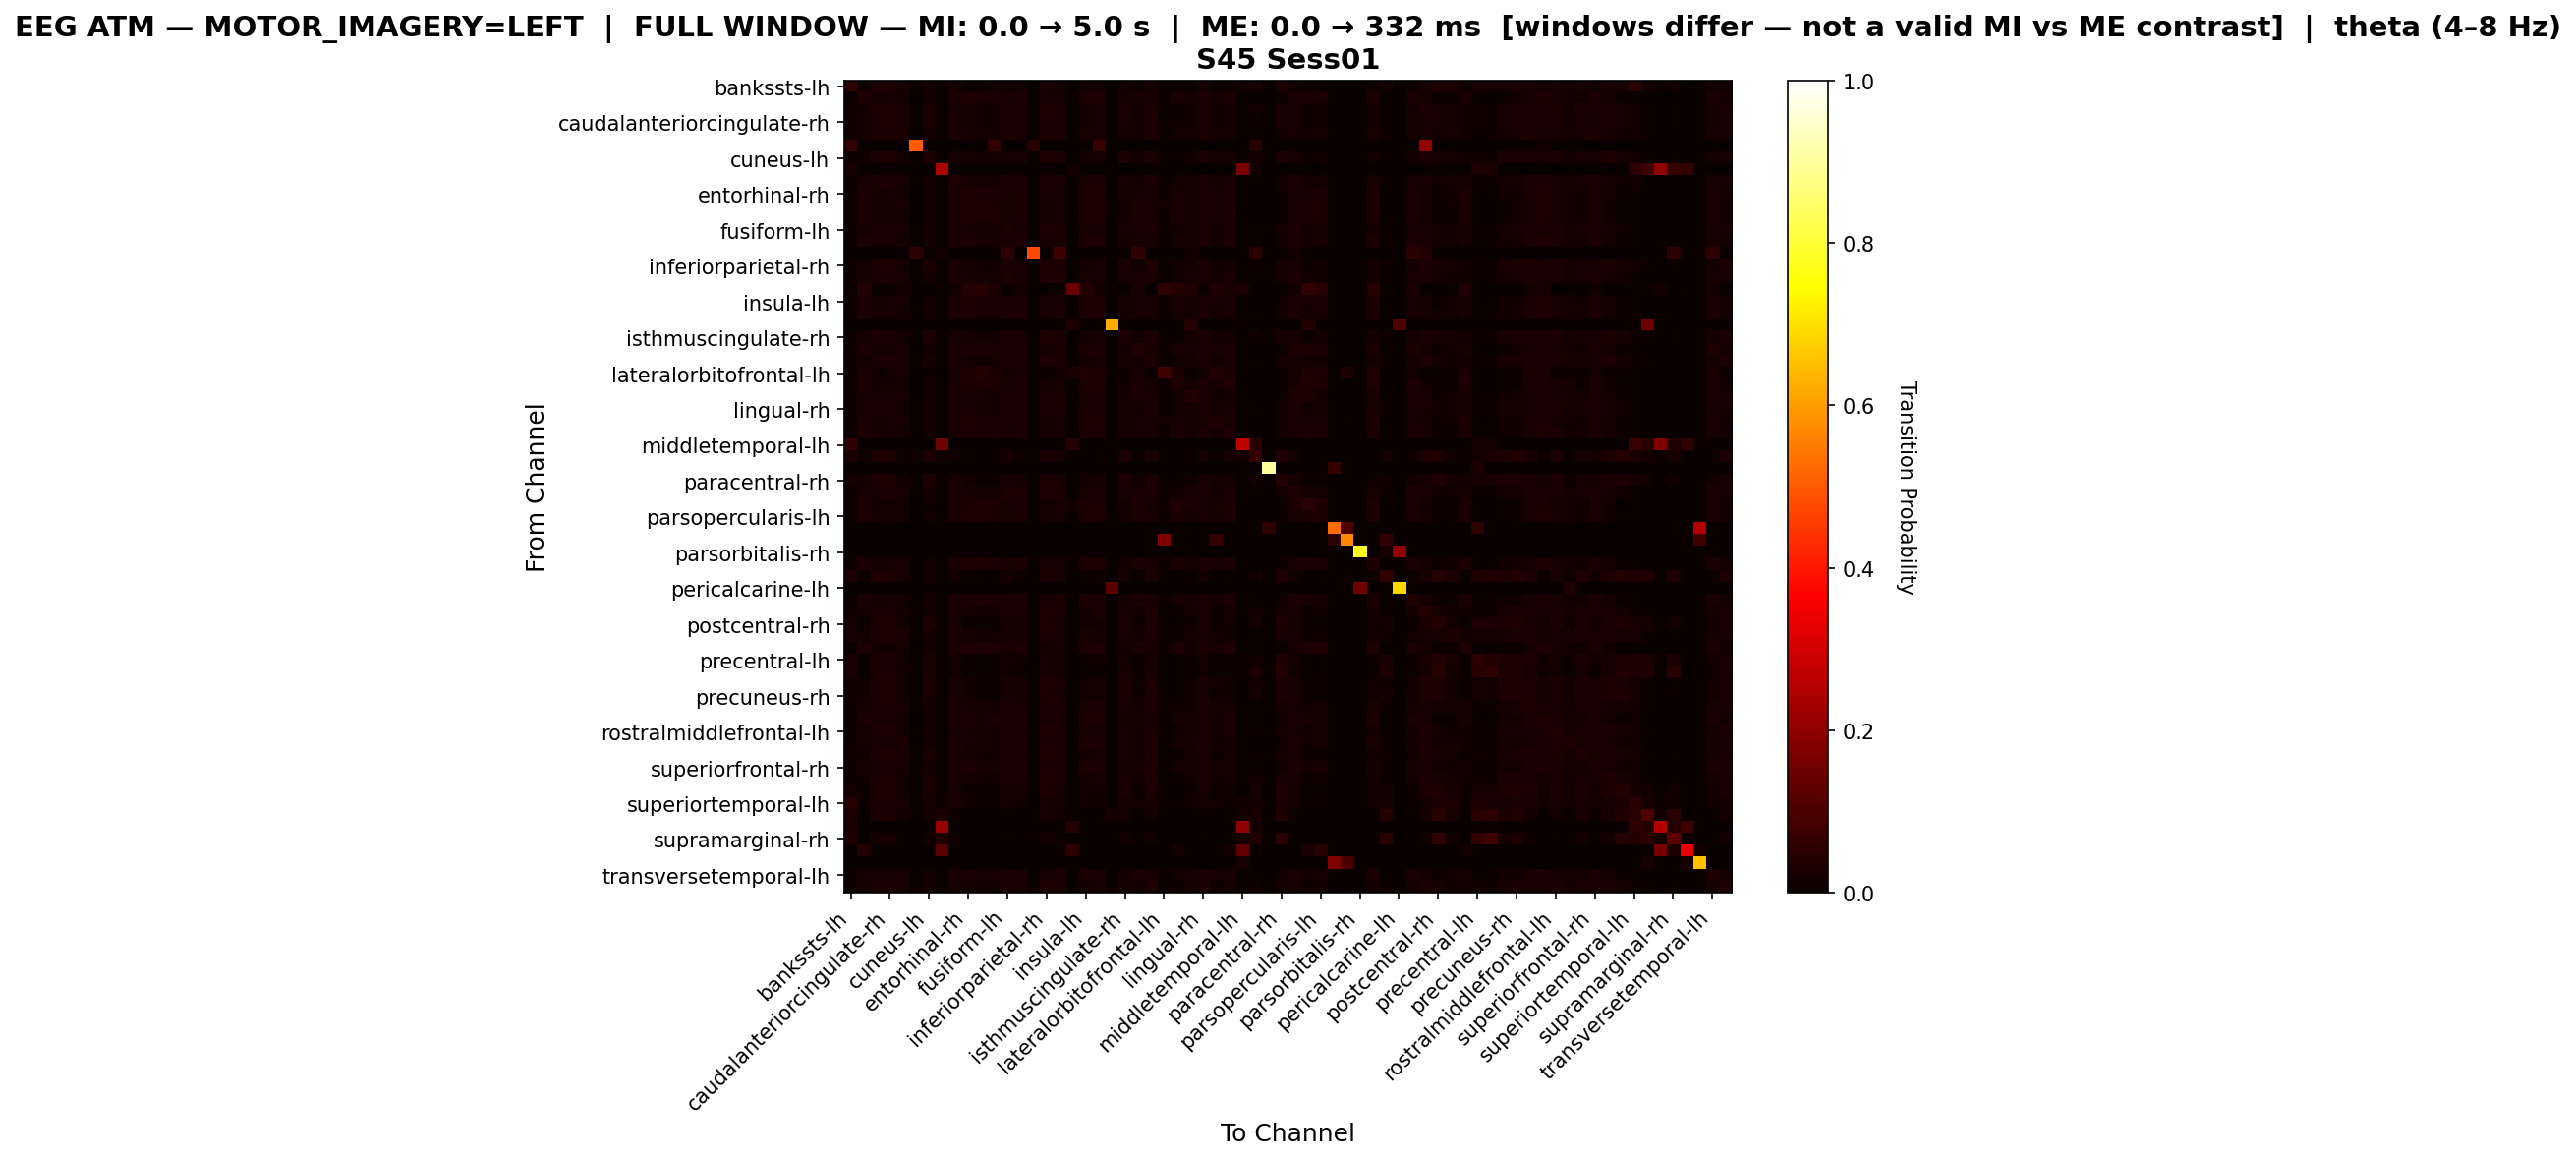

Values plotted in this chart, from the file beside it:
, bankssts-lh, bankssts-rh, caudalanteriorcingulate-lh, caudalanteriorcingulate-rh, caudalmiddlefrontal-lh, caudalmiddlefrontal-rh, cuneus-lh, cuneus-rh, entorhinal-lh, entorhinal-rh, frontalpole-lh, frontalpole-rh, fusiform-lh, fusiform-rh, inferiorparietal-lh, inferiorparietal-rh, inferiortemporal-lh, inferiortemporal-rh, insula-lh, insula-rh, isthmuscingulate-lh, isthmuscingulate-rh, lateraloccipital-lh
bankssts-lh, 0.05779, 0.009348, 0.02833, 0.0238, 0.02096, 0.003966, 0.01615, 0.005382, 0.01926, 0.01133, 0.009348, 0.01218, 0.01785, 0.01246, 0.0, 0.02011, 0.01756, 0.0008499, 0.01331, 0.01303, 0.0, 0.0153, 0.01076
bankssts-rh, 0.005203, 0.03185, 0.01845, 0.02018, 0.0175, 0.0, 0.01387, 0.0, 0.02428, 0.02885, 0.02649, 0.02712, 0.02239, 0.02838, 0.0, 0.02018, 0.02223, 0.005833, 0.02712, 0.02806, 0.0, 0.01671, 0.02207
caudalanteriorcingulate-lh, 0.01435, 0.01533, 0.03222, 0.02856, 0.01956, 0.0, 0.02195, 0.0, 0.02307, 0.01674, 0.01308, 0.01477, 0.02349, 0.01984, 0.0, 0.028, 0.0242, 0.0001407, 0.01716, 0.01956, 0.0, 0.02378, 0.01351
caudalanteriorcingulate-rh, 0.01208, 0.01648, 0.02856, 0.02966, 0.02046, 0.0, 0.02087, 0.0, 0.02403, 0.01785, 0.01428, 0.01483, 0.02444, 0.02087, 0.0, 0.02677, 0.02472, 0.0009611, 0.01826, 0.0206, 0.0, 0.02252, 0.01469
caudalmiddlefrontal-lh, 0.01309, 0.01829, 0.02417, 0.02551, 0.02752, 0.0, 0.01561, 0.0, 0.02685, 0.02165, 0.0188, 0.01812, 0.02517, 0.02282, 0.0, 0.024, 0.02417, 0.002349, 0.02299, 0.02299, 0.0, 0.01863, 0.0188
caudalmiddlefrontal-rh, 0.0598, 0.0, 0.0, 0.0, 0.0, 0.5017, 0.0, 0.0, 0.0, 0.0, 0.0, 0.05648, 0.0, 0.0, 0.04651, 0.0, 0.0, 0.0, 0.0, 0.07309, 0.0, 0.0, 0.0
cuneus-lh, 0.01065, 0.01532, 0.02914, 0.02764, 0.01625, 0.0, 0.02876, 0.0, 0.02223, 0.01681, 0.01233, 0.01419, 0.02335, 0.01999, 0.0, 0.02858, 0.02409, 0.0001868, 0.01606, 0.02017, 0.0, 0.02802, 0.01513
cuneus-rh, 0.02269, 0.0, 0.0, 0.0, 0.0, 0.0, 0.0, 0.2466, 0.0, 0.0, 0.0, 0.0, 0.0, 0.0, 0.003026, 0.0, 0.0, 0.01664, 0.0, 0.0, 0.0, 0.0, 0.0
entorhinal-lh, 0.009837, 0.02022, 0.0235, 0.025, 0.02186, 0.0, 0.01708, 0.0, 0.02801, 0.02186, 0.01831, 0.01886, 0.02596, 0.02459, 0.0, 0.02432, 0.02528, 0.001776, 0.02227, 0.02459, 0.0, 0.01954, 0.01831
entorhinal-rh, 0.00614, 0.02661, 0.01857, 0.02018, 0.01944, 0.0, 0.01404, 0.0, 0.02456, 0.03056, 0.02675, 0.02661, 0.02222, 0.02792, 0.0, 0.02018, 0.02208, 0.005409, 0.02953, 0.02822, 0.0, 0.01667, 0.02339
frontalpole-lh, 0.005532, 0.02833, 0.01693, 0.01878, 0.01978, 0.0, 0.01207, 0.0, 0.02381, 0.03168, 0.03269, 0.029, 0.02112, 0.028, 0.0, 0.01878, 0.02096, 0.007879, 0.03185, 0.02833, 0.0, 0.01509, 0.02481
frontalpole-rh, 0.007319, 0.0283, 0.01871, 0.01887, 0.01838, 0.00244, 0.01334, 0.0, 0.02375, 0.02977, 0.02781, 0.03448, 0.02115, 0.02798, 0.0, 0.01887, 0.02098, 0.004717, 0.02863, 0.0283, 0.0, 0.01529, 0.02456
fusiform-lh, 0.009281, 0.01856, 0.02424, 0.02563, 0.02106, 0.0, 0.01815, 0.0, 0.02577, 0.01995, 0.01635, 0.0169, 0.03048, 0.02299, 0.002216, 0.02466, 0.03006, 0.001108, 0.02036, 0.02272, 0.0, 0.02064, 0.02078
fusiform-rh, 0.006679, 0.02421, 0.02073, 0.02226, 0.0192, 0.0, 0.01572, 0.0, 0.02546, 0.02574, 0.02226, 0.02282, 0.02421, 0.02894, 0.0, 0.02226, 0.02407, 0.002365, 0.02588, 0.02741, 0.0, 0.01823, 0.02157
inferiorparietal-lh, 0.0, 0.0, 0.0, 0.0, 0.0, 0.05283, 0.0, 0.01509, 0.0, 0.0, 0.0, 0.0, 0.05283, 0.0, 0.4755, 0.0, 0.07547, 0.0, 0.0, 0.0, 0.0, 0.0, 0.06038
inferiorparietal-rh, 0.01014, 0.01666, 0.02805, 0.02708, 0.0193, 0.0, 0.02111, 0.0, 0.02388, 0.01805, 0.01444, 0.015, 0.02388, 0.02111, 0.0, 0.02958, 0.02513, 0.0, 0.01847, 0.02083, 0.0, 0.02402, 0.01486
inferiortemporal-lh, 0.009023, 0.01818, 0.02461, 0.02515, 0.01969, 0.0, 0.01846, 0.0, 0.02515, 0.01955, 0.01599, 0.01654, 0.02939, 0.02256, 0.003008, 0.02556, 0.03172, 0.0006835, 0.01996, 0.02228, 0.0, 0.02092, 0.02078
inferiortemporal-rh, 0.004149, 0.03568, 0.00249, 0.007469, 0.01328, 0.0, 0.00249, 0.007469, 0.01245, 0.03568, 0.04398, 0.02905, 0.009129, 0.01743, 0.0, 0.0008299, 0.007469, 0.1436, 0.03568, 0.01743, 0.004979, 0.0008299, 0.02158
insula-lh, 0.007426, 0.02504, 0.01893, 0.02053, 0.02082, 0.0, 0.0134, 0.0, 0.0249, 0.02941, 0.0265, 0.02563, 0.02257, 0.02723, 0.0, 0.02053, 0.02242, 0.005387, 0.03072, 0.02752, 0.0, 0.01602, 0.02315
insula-rh, 0.006729, 0.02362, 0.02019, 0.0217, 0.01936, 0.003021, 0.01566, 0.0, 0.02568, 0.02568, 0.02225, 0.0228, 0.02362, 0.02746, 0.0, 0.0217, 0.02348, 0.002335, 0.02541, 0.03145, 0.0, 0.01813, 0.02156
isthmuscingulate-lh, 0.0, 0.0, 0.0, 0.0, 0.0, 0.0, 0.0, 0.0, 0.0, 0.0, 0.0, 0.0, 0.0, 0.0, 0.0, 0.0, 0.0, 0.02837, 0.0, 0.0, 0.6241, 0.0, 0.0
isthmuscingulate-rh, 0.009038, 0.0164, 0.02845, 0.02711, 0.01757, 0.0, 0.0251, 0.0, 0.02293, 0.01808, 0.01372, 0.01439, 0.02393, 0.02092, 0.0, 0.02879, 0.0246, 0.0, 0.01741, 0.02109, 0.0, 0.02845, 0.01423
lateraloccipital-lh, 0.00679, 0.02377, 0.01765, 0.01952, 0.01986, 0.0, 0.01477, 0.0, 0.02377, 0.02716, 0.0241, 0.02512, 0.02682, 0.02665, 0.003056, 0.01952, 0.0275, 0.004074, 0.02682, 0.02716, 0.0, 0.01579, 0.03344
lateraloccipital-rh, 0.00973, 0.01754, 0.027, 0.02672, 0.01973, 0.0, 0.02069, 0.0, 0.02453, 0.01891, 0.01535, 0.0159, 0.02453, 0.02193, 0.0, 0.02878, 0.02576, 0.0002741, 0.01932, 0.02165, 0.0, 0.02316, 0.01576
lateralorbitofrontal-lh, 0.01119, 0.02565, 0.01166, 0.01632, 0.01959, 0.0, 0.01073, 0.0, 0.02239, 0.03172, 0.03685, 0.02892, 0.01726, 0.02146, 0.0, 0.009328, 0.01399, 0.02565, 0.03312, 0.02565, 0.0, 0.009328, 0.02239
lateralorbitofrontal-rh, 0.006196, 0.03023, 0.01558, 0.01765, 0.01878, 0.0, 0.0122, 0.0, 0.02328, 0.03117, 0.03117, 0.03173, 0.02028, 0.02816, 0.0, 0.01765, 0.02009, 0.007323, 0.03042, 0.02854, 0.0, 0.01352, 0.02647
lingual-lh, 0.007807, 0.02018, 0.02056, 0.02075, 0.02075, 0.0, 0.01523, 0.0, 0.02399, 0.02304, 0.01961, 0.01885, 0.02685, 0.02437, 0.001142, 0.02247, 0.02818, 0.006664, 0.02285, 0.02437, 0.001523, 0.01923, 0.02551
lingual-rh, 0.008106, 0.02053, 0.02364, 0.02499, 0.01945, 0.0, 0.01824, 0.0, 0.02499, 0.02189, 0.01837, 0.01891, 0.0254, 0.02486, 0.0, 0.02513, 0.02648, 0.001081, 0.02229, 0.02459, 0.0, 0.02067, 0.01878
medialorbitofrontal-lh, 0.007907, 0.02352, 0.01878, 0.02076, 0.02036, 0.0, 0.01819, 0.0, 0.02491, 0.02866, 0.02491, 0.0251, 0.02273, 0.02451, 0.0, 0.01937, 0.02135, 0.006918, 0.02787, 0.02629, 0.0, 0.01819, 0.02332
medialorbitofrontal-rh, 0.005063, 0.02746, 0.02025, 0.02194, 0.01611, 0.0, 0.01672, 0.0, 0.02301, 0.02531, 0.02317, 0.02577, 0.02271, 0.02746, 0.0, 0.02194, 0.02317, 0.003529, 0.02363, 0.02593, 0.0, 0.01856, 0.02148
middletemporal-lh, 0.0564, 0.0, 0.0, 0.0, 0.0, 0.0, 0.0, 0.1527, 0.0, 0.0, 0.0, 0.0, 0.0, 0.0, 0.0, 0.0, 0.0, 0.04264, 0.0, 0.0, 0.006878, 0.0, 0.0
middletemporal-rh, 0.03003, 0.007701, 0.0308, 0.02888, 0.008471, 0.004236, 0.02888, 0.005391, 0.0154, 0.005006, 0.001925, 0.004236, 0.01771, 0.01078, 0.005006, 0.02888, 0.01925, 0.0, 0.003851, 0.01117, 0.0, 0.02849, 0.003851
paracentral-lh, 0.0, 0.0, 0.0, 0.0, 0.0, 0.0, 0.0, 0.0, 0.0, 0.0, 0.0, 0.0, 0.0, 0.0, 0.0, 0.0, 0.0, 0.0, 0.0, 0.0, 0.0, 0.0, 0.0
paracentral-rh, 0.01794, 0.01222, 0.02938, 0.02819, 0.01518, 0.0, 0.02563, 0.0, 0.02011, 0.01301, 0.008281, 0.01045, 0.0207, 0.01636, 0.0, 0.0276, 0.02169, 0.0, 0.01222, 0.01656, 0.0, 0.02543, 0.01124
parahippocampal-lh, 0.008101, 0.0199, 0.02288, 0.02402, 0.01976, 0.0, 0.0172, 0.0, 0.02558, 0.02132, 0.01762, 0.01819, 0.02857, 0.02445, 0.0008528, 0.02388, 0.02928, 0.00199, 0.02175, 0.02416, 0.0, 0.01976, 0.02246
parahippocampal-rh, 0.00602, 0.0301, 0.01411, 0.01618, 0.01825, 0.0, 0.01091, 0.0, 0.02182, 0.03085, 0.0316, 0.03104, 0.02126, 0.02671, 0.0, 0.01618, 0.02144, 0.01223, 0.03047, 0.02709, 0.001317, 0.01204, 0.02972
parsopercularis-lh, 0.005658, 0.03189, 0.0168, 0.01869, 0.01886, 0.0, 0.012, 0.0, 0.02383, 0.03018, 0.02881, 0.03018, 0.02109, 0.02829, 0.0, 0.01869, 0.02092, 0.007202, 0.02915, 0.02846, 0.0, 0.01492, 0.02435
parsopercularis-rh, 0.0, 0.0, 0.0, 0.0, 0.0, 0.0, 0.0, 0.0, 0.0, 0.0, 0.0, 0.0, 0.0, 0.0, 0.0, 0.0, 0.0, 0.0, 0.0, 0.0, 0.0, 0.0, 0.0
parsorbitalis-lh, 0.0, 0.0, 0.0, 0.0, 0.0, 0.0, 0.0, 0.0, 0.0, 0.0, 0.0, 0.0, 0.0, 0.0, 0.0, 0.0, 0.0, 0.0, 0.0, 0.0, 0.0, 0.0, 0.0
parsorbitalis-rh, 0.0, 0.0, 0.0, 0.0, 0.0, 0.0, 0.0, 0.0, 0.0, 0.0, 0.0, 0.0, 0.0, 0.0, 0.0, 0.0, 0.0, 0.0, 0.0, 0.0, 0.0, 0.0, 0.0
parstriangularis-lh, 0.006388, 0.02644, 0.01813, 0.01976, 0.01991, 0.0, 0.01293, 0.0, 0.02422, 0.0306, 0.02927, 0.02689, 0.02184, 0.02793, 0.0, 0.01976, 0.02169, 0.00728, 0.03105, 0.02778, 0.0, 0.0156, 0.02362
parstriangularis-rh, 0.02735, 0.005802, 0.0315, 0.03067, 0.01989, 0.0, 0.01326, 0.0008288, 0.01948, 0.006631, 0.005802, 0.003315, 0.01906, 0.01036, 0.0, 0.02818, 0.01989, 0.0, 0.009532, 0.009117, 0.0, 0.01906, 0.0008288
pericalcarine-lh, 0.0, 0.0, 0.0, 0.0, 0.0, 0.0, 0.0, 0.0, 0.0, 0.0, 0.0, 0.0, 0.0, 0.0, 0.0, 0.0, 0.0, 0.0, 0.0, 0.0, 0.1244, 0.0, 0.0
pericalcarine-rh, 0.005128, 0.02611, 0.0188, 0.02051, 0.01725, 0.0, 0.01523, 0.0, 0.02378, 0.0258, 0.02362, 0.02502, 0.0272, 0.02813, 0.002331, 0.02051, 0.02735, 0.003574, 0.02455, 0.02688, 0.0, 0.01709, 0.02766
postcentral-lh, 0.01206, 0.01598, 0.02608, 0.02593, 0.01869, 0.009347, 0.01945, 0.0, 0.02352, 0.01749, 0.01357, 0.01689, 0.02367, 0.02081, 0.001206, 0.02789, 0.02563, 0.0, 0.01794, 0.02382, 0.0, 0.02292, 0.01402
postcentral-rh, 0.01958, 0.009595, 0.02918, 0.0282, 0.01645, 0.0, 0.0235, 0.000979, 0.02017, 0.01136, 0.006462, 0.00842, 0.02076, 0.01566, 0.0, 0.02761, 0.02173, 0.0, 0.01194, 0.01527, 0.0, 0.0233, 0.009399
posteriorcingulate-lh, 0.01975, 0.01389, 0.02691, 0.02756, 0.02561, 0.0, 0.01866, 0.0, 0.02431, 0.01758, 0.01476, 0.01324, 0.02322, 0.0191, 0.0, 0.02474, 0.023, 0.0008681, 0.01975, 0.01931, 0.0, 0.02018, 0.01476
posteriorcingulate-rh, 0.005729, 0.02969, 0.01667, 0.01858, 0.01632, 0.0, 0.01545, 0.0, 0.02344, 0.02899, 0.02656, 0.02969, 0.02101, 0.0283, 0.0, 0.01858, 0.02083, 0.00625, 0.02708, 0.0283, 0.0, 0.01545, 0.02413
precentral-lh, 0.02582, 0.007122, 0.02522, 0.02582, 0.0181, 0.0, 0.01958, 0.006231, 0.01929, 0.01009, 0.005341, 0.005935, 0.01899, 0.01276, 0.0, 0.02285, 0.01929, 0.0, 0.01009, 0.01365, 0.0, 0.01929, 0.008902
precentral-rh, 0.02498, 0.007603, 0.02607, 0.02534, 0.01412, 0.0, 0.021, 0.007603, 0.01557, 0.006879, 0.004345, 0.006155, 0.01557, 0.009776, 0.0, 0.02317, 0.01593, 0.0, 0.006517, 0.01086, 0.0, 0.02064, 0.006155
precuneus-lh, 0.01503, 0.0124, 0.02969, 0.02988, 0.01823, 0.0, 0.02349, 0.0, 0.02274, 0.01428, 0.009397, 0.01015, 0.0233, 0.01842, 0.0, 0.02875, 0.02424, 0.0, 0.01485, 0.01804, 0.0, 0.02481, 0.0109
precuneus-rh, 0.01391, 0.01292, 0.02982, 0.02882, 0.01872, 0.0, 0.02187, 0.0, 0.02203, 0.01458, 0.01027, 0.01093, 0.02253, 0.01822, 0.0, 0.02833, 0.02336, 0.0, 0.01507, 0.01789, 0.0, 0.02468, 0.01077
rostralanteriorcingulate-lh, 0.01161, 0.01871, 0.02513, 0.02676, 0.02185, 0.0, 0.01775, 0.0, 0.02622, 0.02089, 0.01734, 0.01789, 0.02472, 0.0228, 0.0, 0.0239, 0.02362, 0.002458, 0.0213, 0.02362, 0.0, 0.01994, 0.0168
rostralanteriorcingulate-rh, 0.008516, 0.02473, 0.02225, 0.02115, 0.01813, 0.0002747, 0.01525, 0.0, 0.02459, 0.02637, 0.02321, 0.02582, 0.02294, 0.02775, 0.0, 0.02115, 0.02294, 0.002747, 0.02555, 0.02802, 0.0, 0.01772, 0.02184
rostralmiddlefrontal-lh, 0.01046, 0.01842, 0.02763, 0.02442, 0.01758, 0.0, 0.01939, 0.0, 0.02316, 0.01981, 0.01619, 0.01758, 0.02358, 0.02288, 0.0, 0.02749, 0.02525, 0.0, 0.02023, 0.0226, 0.0, 0.0226, 0.0166
rostralmiddlefrontal-rh, 0.01017, 0.01931, 0.02263, 0.02284, 0.02367, 0.0, 0.01516, 0.0, 0.02471, 0.02284, 0.01993, 0.01869, 0.02409, 0.02429, 0.0, 0.02554, 0.02492, 0.0, 0.02492, 0.0245, 0.0, 0.01993, 0.01952
superiorfrontal-lh, 0.01334, 0.01453, 0.02922, 0.02787, 0.02128, 0.0, 0.01959, 0.0, 0.02382, 0.01622, 0.01233, 0.0125, 0.02432, 0.01993, 0.0, 0.0277, 0.02517, 0.0, 0.01672, 0.01959, 0.0, 0.02314, 0.01233
superiorfrontal-rh, 0.008102, 0.02211, 0.02197, 0.02348, 0.02032, 0.0, 0.01593, 0.0, 0.02692, 0.02362, 0.02005, 0.0206, 0.02527, 0.02623, 0.0, 0.02348, 0.02527, 0.001648, 0.02403, 0.02637, 0.0, 0.0184, 0.01977
superiorparietal-lh, 0.01124, 0.01525, 0.02972, 0.02865, 0.01864, 0.0, 0.02326, 0.0, 0.02356, 0.01679, 0.01278, 0.0134, 0.02418, 0.02018, 0.0, 0.02895, 0.02495, 0.0, 0.01725, 0.01987, 0.0, 0.02587, 0.01325
superiorparietal-rh, 0.01751, 0.009184, 0.03076, 0.02947, 0.01773, 0.0, 0.02307, 0.0, 0.02072, 0.01111, 0.006408, 0.006408, 0.02136, 0.01581, 0.0002136, 0.02883, 0.02243, 0.0, 0.01175, 0.01538, 0.0, 0.02435, 0.007689
... 8 more rows
